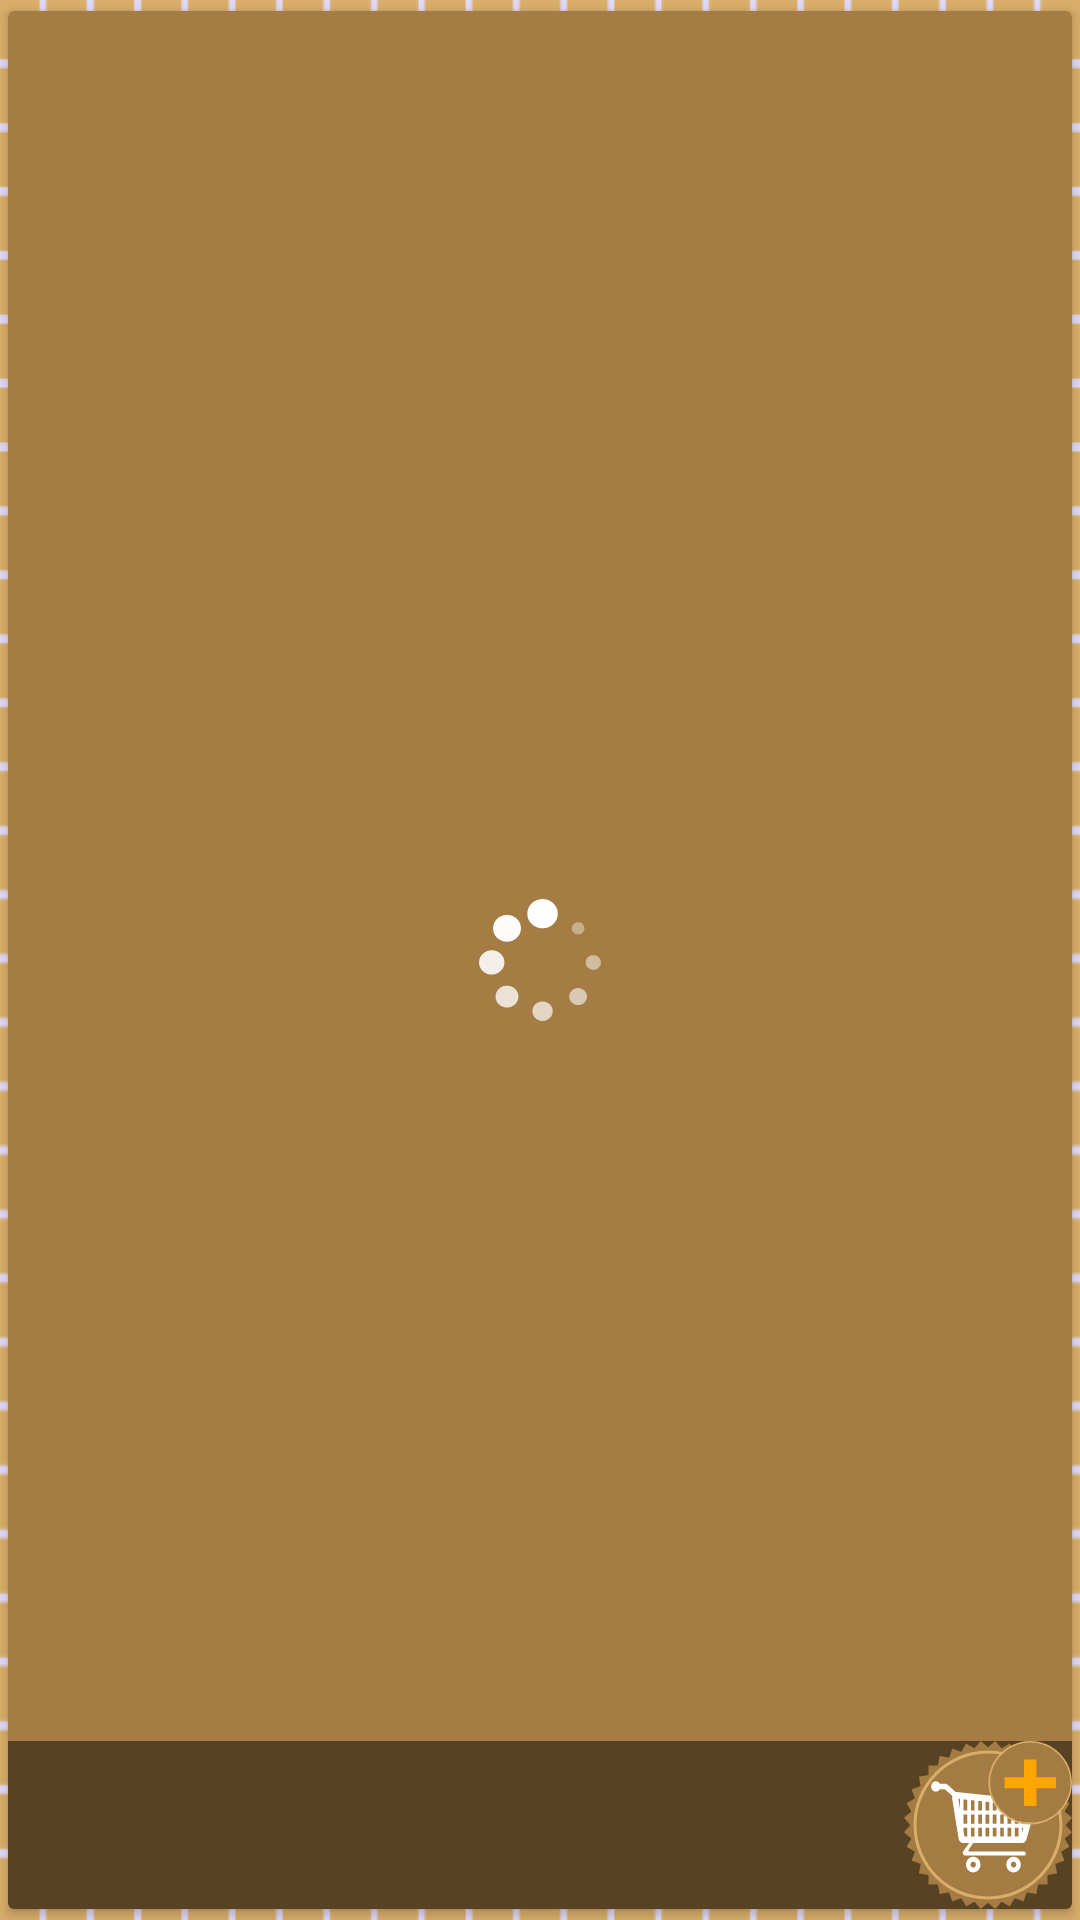

Android layout source for this screen:
<!-- AndroidManifest.xml: application theme AppTheme.Launcher -->
<!-- res/layout/book_store_view.xml -->
<?xml version="1.0" encoding="utf-8"?>
<androidx.cardview.widget.CardView xmlns:android="http://schemas.android.com/apk/res/android"
    xmlns:app="http://schemas.android.com/apk/res-auto"
    android:layout_width="wrap_content"
    android:layout_height="wrap_content"
    app:cardBackgroundColor="@color/colorPrimaryDark"
    app:cardCornerRadius="@dimen/min_view_padding"
    app:cardUseCompatPadding="true">
    <ProgressBar
        android:layout_width="wrap_content"
        android:layout_height="wrap_content"
        android:indeterminateDrawable="@drawable/progress_animation"
        android:layout_gravity="center"
        />
    <RelativeLayout
        android:id="@+id/card_book_store"
        android:layout_width="match_parent"
        android:layout_height="match_parent"
        android:orientation="vertical">

    <ImageView
        android:id="@+id/image_book_cover"
        android:layout_width="match_parent"
        android:layout_height="match_parent"
       android:layout_centerInParent="true"
        android:scaleType="fitXY"
        android:padding="@dimen/min_view_padding"
        />
        <RelativeLayout
            android:layout_width="match_parent"
            android:layout_height="@dimen/fab_button_normal_size"
            android:layout_alignParentBottom="true"
            android:layout_alignParentLeft="true"
            android:layout_alignParentStart="true"
            android:background="@color/layout_price_color">
            <LinearLayout
                android:id="@+id/book_title_layout"
                android:layout_width="wrap_content"
                android:layout_height="match_parent"
                android:orientation="vertical"
                android:gravity="center_vertical">
                <TextView
                    android:id="@+id/book_store_title"
                    android:layout_width="wrap_content"
                    android:layout_height="wrap_content"
                    android:padding="@dimen/min_view_padding"
                    style="@style/TextViewStyle"
                    android:shadowColor="#000"
                    />
                <TextView
                    android:id="@+id/book_store_price"
                    android:layout_width="wrap_content"
                    android:layout_height="wrap_content"
                    android:padding="@dimen/min_view_padding"
                    style="@style/TextViewStyle"
                    android:shadowColor="#000"
                    />
            </LinearLayout>
            <ImageButton
                android:id="@+id/add_book_to_cart"
                android:layout_width="56dp"
                android:layout_height="56dp"
                android:background="@null"
                app:srcCompat="@drawable/ic_cart_plus"
                android:layout_alignParentRight="true"
                android:layout_alignParentEnd="true"
                android:layout_centerVertical="true"/>
        </RelativeLayout>

    </RelativeLayout>
</androidx.cardview.widget.CardView>
<!-- resources referenced by this layout -->
<resources>
  <color name="colorPrimaryDark">#a47c44</color>
  <color name="layout_price_color">#7000</color>
  <dimen name="fab_button_normal_size">56dp</dimen>
  <dimen name="min_view_padding">2dp</dimen>
  <!-- drawable ic_cart_plus: vector/xml drawable (drawable, 8678 chars, omitted) -->
  <!-- drawable progress_animation (drawable) -->
  <?xml version="1.0" encoding="utf-8"?>
  <animated-rotate xmlns:android="http://schemas.android.com/apk/res/android"
      android:drawable="@drawable/ic_progress"
      android:pivotX="50%"
      android:pivotY="50%">
      </animated-rotate>
  <style name="TextViewStyle" parent="TextAppearance.AppCompat">
          <item name="android:fontFamily">@font/big_pen_font</item>
          <item name="android:textColor">@color/white</item>
          <item name="android:textSize">@dimen/toast_text_size</item>
          <item name="android:textStyle">bold</item>
      </style>
  <style name="AppTheme.Launcher">
      <item name="android:windowBackground">@drawable/launch_screen</item>
      </style>
  <!-- drawable ic_progress: vector/xml drawable (drawable, 3383 chars, omitted) -->
  <color name="white">#FFFFFF</color>
  <dimen name="toast_text_size">14sp</dimen>
  <!-- drawable launch_screen (drawable) -->
  <?xml version="1.0" encoding="utf-8"?>
  <layer-list xmlns:android="http://schemas.android.com/apk/res/android" android:opacity="opaque">
  
      
      <item android:drawable="@color/colorPrimary"/>
      <item android:drawable="@drawable/square_texture"/>
  
      
      <item>
  
          <bitmap
            android:src="@drawable/big_pen_splash"
              android:gravity="center"/>
  
      </item>
  
  </layer-list>
  <color name="colorPrimary">#daae6a</color>
  <!-- drawable square_texture: png bitmap (drawable, 16857 bytes) -->
  <!-- drawable big_pen_splash: png bitmap (drawable, 3903 bytes) -->
</resources>
